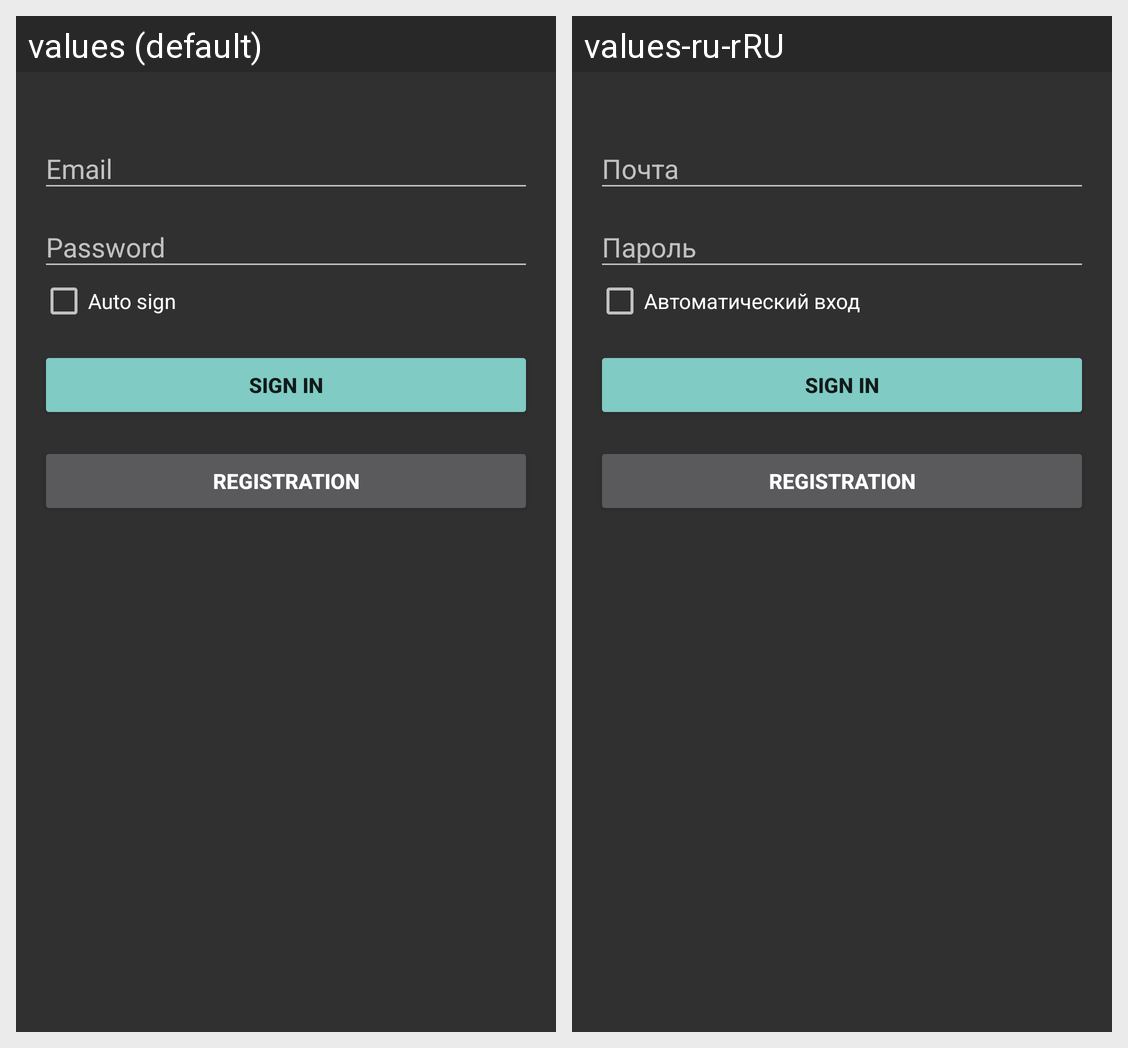

For this localized Android screen grid, give each drawn string resource with its value in every locale shown.
Android screen res/layout/activity_login.xml rendered under 2 locales, left to right: values (default), values-ru-rRU. Device: Nexus 5 (rendered at 1080×1920; each locale shown at half size, 540×960, under a caption strip naming it); theme AppTheme.
Strings drawn on this screen, with the default value and each locale's value (text and hints the layout hard-codes, and strings that could not be matched under every locale, appear in the picture but are not listed):

prompt_password
  values: Password
  values-ru-rRU: Пароль

action_sign_in_short
  values: Sign in
  values-ru-rRU: Sign in

auto_sign
  values: Auto sign
  values-ru-rRU: Автоматический вход

action_sign_in
  values: Sign in
  values-ru-rRU: Sign in

action_registration
  values: Registration
  values-ru-rRU: Registration
